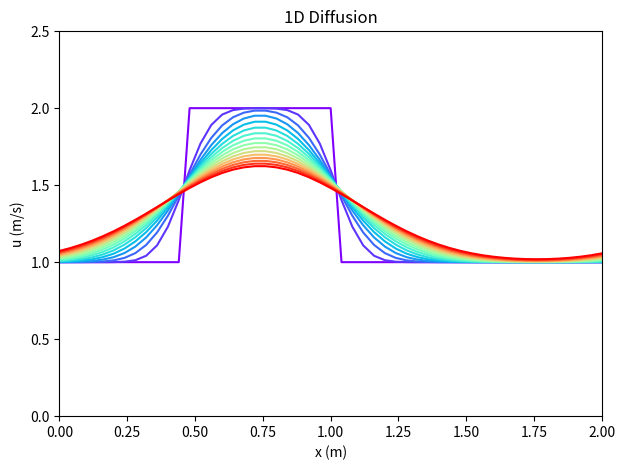

Generate this figure with matplotlib:
import numpy
from matplotlib import pyplot
from matplotlib import cm

## Variable declaration
# parameters
nu = .1

# time 
t_max = 0.5
nt = 151
dt = t_max/(nt-1)

# mesh
nx = 51
xmin = 0
xmax = 2
dx = (xmax-xmin)/(nx-1)
x = numpy.linspace(xmin, xmax, nx)

# Initialize dependent variable
u = numpy.ones(nx)
up = numpy.ones(nx)    # from previous time-step

# Initial condition: hat function
u[int(.5/dx):int(1/dx)+1]=2


def advance(t_steps):
    for n in range(0,t_steps): # loop over all time-steps
        up = u.copy()
        # with periodic BC all are internal points
        u[1:-1] = up[1:-1] + nu*dt/dx**2*(up[2:] - 2*up[1:-1] + up[0:-2])
        u[0] = up[0] + nu*dt/dx**2*(up[1] - 2*up[0] + up[-1]) 
        u[-1] = up[-1] + nu*dt/dx**2*(up[0] - 2*up[-1] + up[-2])


def plot_multi(x, u, incr):
    fig = pyplot.figure(figsize=(7, 5), dpi=100)
    colour = iter(cm.rainbow(numpy.linspace(0,incr,nt)))
    for i in range(0, nt, incr):
        c = next(colour)
        pyplot.plot(x,u, c=c)
        advance(incr)
        pyplot.xlabel('x (m)')
        pyplot.ylabel('u (m/s)')
        pyplot.xlim(0, 2)
        pyplot.ylim(0, 2.5)
        pyplot.title('1D Diffusion')
    pyplot.show()

# Let us plot some curves to check if everything is alright
plot_multi(x, u, 10)
